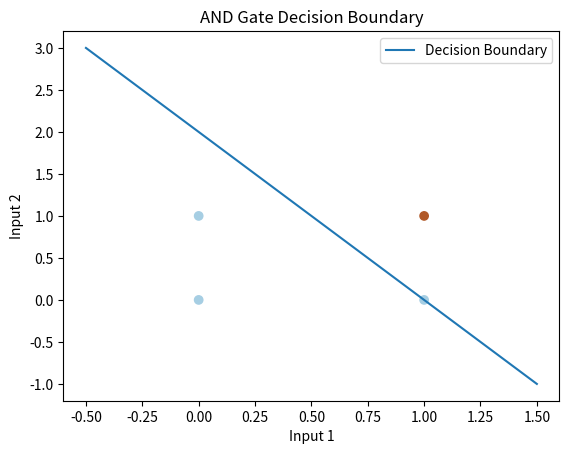
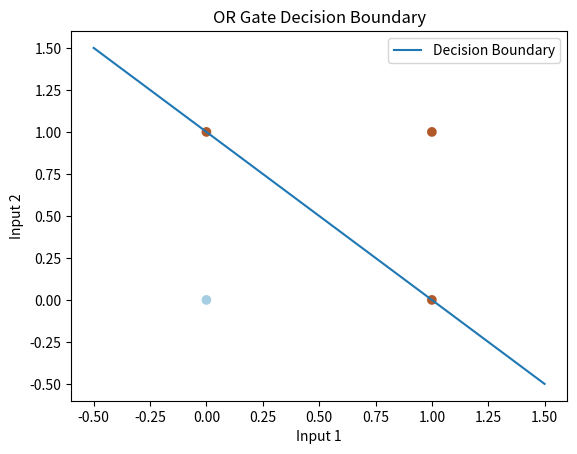

Reproduce these figures in Python, in order.
import numpy as np
import matplotlib.pyplot as plt

# Step (Activation) Function
def step_function(z):
    if z >= 0:
        return 1
    else:
        return 0

# Perceptron Learning Algorithm
def train_perceptron(X, y, epochs=10, learning_rate=0.1):
    # Initialize weights and bias
    weights = np.zeros(X.shape[1])
    bias = 0

    # Training loop
    for epoch in range(epochs):
        for i in range(len(X)):
            # Linear combination
            z = np.dot(X[i], weights) + bias
            # Apply step activation
            y_pred = step_function(z)
            # Compute error
            error = y[i] - y_pred
            # Update weights and bias
            weights += learning_rate * error * X[i]
            bias += learning_rate * error

    return weights, bias

# Predict function
def predict(X, weights, bias):
    predictions = []
    for i in range(len(X)):
        z = np.dot(X[i], weights) + bias
        predictions.append(step_function(z))
    return np.array(predictions)

# Plot decision boundary
def plot_decision_boundary(X, y, weights, bias, title):
    x1 = np.linspace(-0.5, 1.5, 100)
    x2 = -(weights[0] * x1 + bias) / weights[1]
    plt.plot(x1, x2, label='Decision Boundary')
    plt.scatter(X[:, 0], X[:, 1], c=y, cmap=plt.cm.Paired)
    plt.xlabel("Input 1")
    plt.ylabel("Input 2")
    plt.title(title)
    plt.legend()
    plt.show()

# -------------------------------
# AND Gate Data
# -------------------------------
X_and = np.array([[0,0], [0,1], [1,0], [1,1]])
y_and = np.array([0, 0, 0, 1])

weights_and, bias_and = train_perceptron(X_and, y_and, epochs=10, learning_rate=0.1)
print("AND Gate Weights:", weights_and)
print("AND Gate Bias:", bias_and)
pred_and = predict(X_and, weights_and, bias_and)
print("Predictions for AND Gate:", pred_and)
plot_decision_boundary(X_and, y_and, weights_and, bias_and, "AND Gate Decision Boundary")

# -------------------------------
# OR Gate Data
# -------------------------------
X_or = np.array([[0,0], [0,1], [1,0], [1,1]])
y_or = np.array([0, 1, 1, 1])

weights_or, bias_or = train_perceptron(X_or, y_or, epochs=10, learning_rate=0.1)
print("OR Gate Weights:", weights_or)
print("OR Gate Bias:", bias_or)
pred_or = predict(X_or, weights_or, bias_or)
print("Predictions for OR Gate:", pred_or)
plot_decision_boundary(X_or, y_or, weights_or, bias_or, "OR Gate Decision Boundary")
